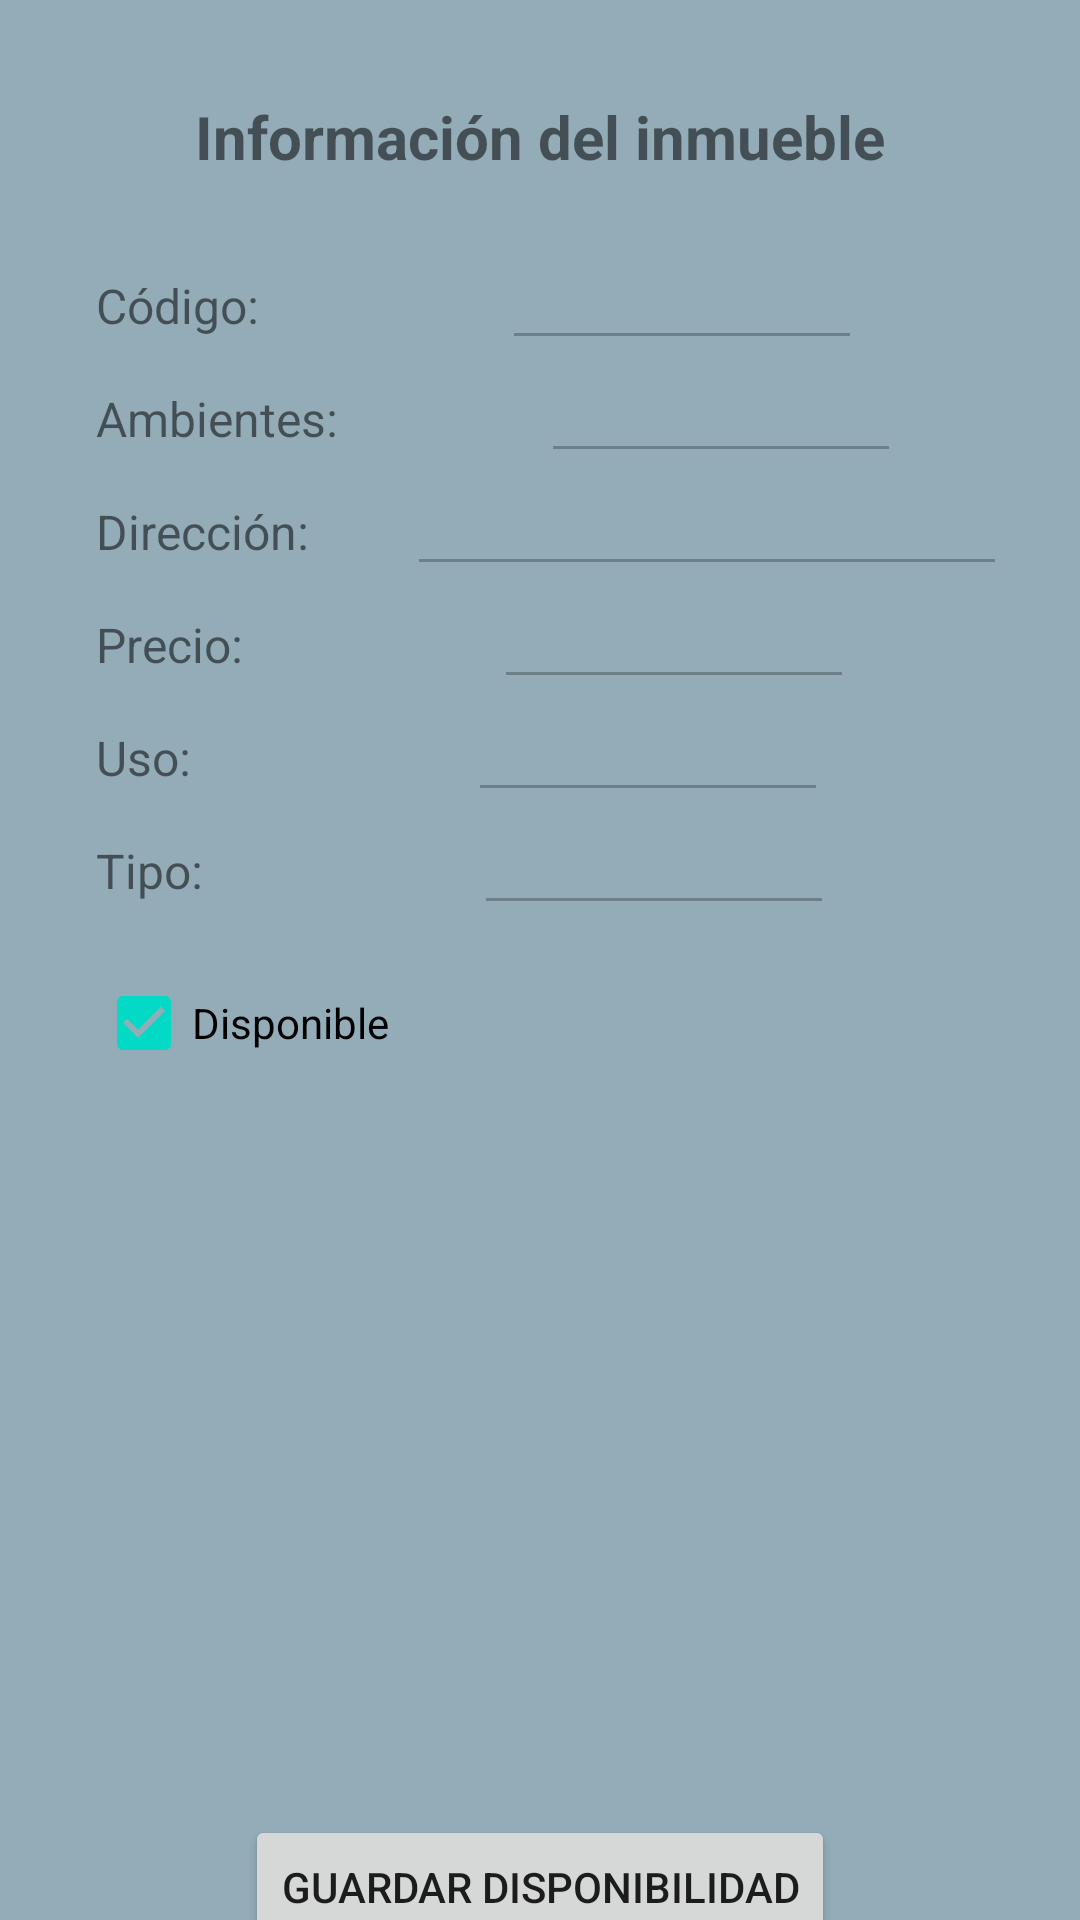

Produce the Android XML layout that renders to this screen, including the resource entries it uses.
<!-- AndroidManifest.xml: application theme Theme.InmobiliariaDeramo -->
<!-- res/layout/fragment_detalle_inmueble.xml -->
<?xml version="1.0" encoding="utf-8"?>
<androidx.constraintlayout.widget.ConstraintLayout xmlns:android="http://schemas.android.com/apk/res/android"
    xmlns:app="http://schemas.android.com/apk/res-auto"
    xmlns:tools="http://schemas.android.com/tools"
    android:id="@+id/frameLayout"
    android:layout_width="match_parent"
    android:layout_height="match_parent"
    android:background="#93ACB8"
    tools:context=".ui.Listar.DetalleInmuebleFragment">


    <TextView
        android:id="@+id/tvTitulo"
        android:layout_width="wrap_content"
        android:layout_height="wrap_content"
        android:layout_marginTop="32dp"
        android:text="Información del inmueble"
        android:textSize="20sp"
        android:textStyle="bold"
        app:layout_constraintTop_toTopOf="parent"
        app:layout_constraintStart_toStartOf="parent"
        app:layout_constraintEnd_toEndOf="parent" />


    <TextView
        android:id="@+id/tvCodigoLabel"
        android:layout_width="wrap_content"
        android:layout_height="wrap_content"
        android:layout_marginTop="32dp"
        android:layout_marginStart="32dp"
        android:text="Código:"
        android:textSize="16sp"
        app:layout_constraintTop_toBottomOf="@id/tvTitulo"
        app:layout_constraintStart_toStartOf="parent" />

    <EditText
        android:id="@+id/etCodigo"
        android:layout_width="120dp"
        android:layout_height="wrap_content"
        android:inputType="text"
        android:enabled="false"
        app:layout_constraintBaseline_toBaselineOf="@id/tvCodigoLabel"
        app:layout_constraintStart_toEndOf="@id/tvCodigoLabel"
        app:layout_constraintEnd_toEndOf="parent"
        android:layout_marginStart="8dp" />


    <TextView
        android:id="@+id/tvAmbientesLabel"
        android:layout_width="wrap_content"
        android:layout_height="wrap_content"
        android:layout_marginTop="16dp"
        android:layout_marginStart="32dp"
        android:text="Ambientes:"
        android:textSize="16sp"
        app:layout_constraintTop_toBottomOf="@id/tvCodigoLabel"
        app:layout_constraintStart_toStartOf="parent" />

    <EditText
        android:id="@+id/etAmbientes"
        android:layout_width="120dp"
        android:layout_height="wrap_content"
        android:inputType="text"
        android:enabled="false"
        app:layout_constraintBaseline_toBaselineOf="@id/tvAmbientesLabel"
        app:layout_constraintStart_toEndOf="@id/tvAmbientesLabel"
        app:layout_constraintEnd_toEndOf="parent"
        android:layout_marginStart="8dp" />


    <TextView
        android:id="@+id/tvDireccionLabel"
        android:layout_width="wrap_content"
        android:layout_height="wrap_content"
        android:layout_marginTop="16dp"
        android:layout_marginStart="32dp"
        android:text="Dirección:"
        android:textSize="16sp"
        app:layout_constraintTop_toBottomOf="@id/tvAmbientesLabel"
        app:layout_constraintStart_toStartOf="parent" />

    <EditText
        android:id="@+id/etDireccion"
        android:layout_width="200dp"
        android:layout_height="wrap_content"
        android:inputType="text"
        android:enabled="false"
        app:layout_constraintBaseline_toBaselineOf="@id/tvDireccionLabel"
        app:layout_constraintStart_toEndOf="@id/tvDireccionLabel"
        app:layout_constraintEnd_toEndOf="parent"
        android:layout_marginStart="8dp" />


    <TextView
        android:id="@+id/tvPrecioLabel"
        android:layout_width="wrap_content"
        android:layout_height="wrap_content"
        android:layout_marginTop="16dp"
        android:layout_marginStart="32dp"
        android:text="Precio:"
        android:textSize="16sp"
        app:layout_constraintTop_toBottomOf="@id/tvDireccionLabel"
        app:layout_constraintStart_toStartOf="parent" />

    <EditText
        android:id="@+id/etPrecio"
        android:layout_width="120dp"
        android:layout_height="wrap_content"
        android:inputType="numberDecimal"
        android:enabled="false"
        app:layout_constraintBaseline_toBaselineOf="@id/tvPrecioLabel"
        app:layout_constraintStart_toEndOf="@id/tvPrecioLabel"
        app:layout_constraintEnd_toEndOf="parent"
        android:layout_marginStart="8dp" />


    <TextView
        android:id="@+id/tvUsoLabel"
        android:layout_width="wrap_content"
        android:layout_height="wrap_content"
        android:layout_marginTop="16dp"
        android:layout_marginStart="32dp"
        android:text="Uso:"
        android:textSize="16sp"
        app:layout_constraintTop_toBottomOf="@id/tvPrecioLabel"
        app:layout_constraintStart_toStartOf="parent" />

    <EditText
        android:id="@+id/etUso"
        android:layout_width="120dp"
        android:layout_height="wrap_content"
        android:inputType="text"
        android:enabled="false"
        app:layout_constraintBaseline_toBaselineOf="@id/tvUsoLabel"
        app:layout_constraintStart_toEndOf="@id/tvUsoLabel"
        app:layout_constraintEnd_toEndOf="parent"
        android:layout_marginStart="8dp" />


    <TextView
        android:id="@+id/tvTipoLabel"
        android:layout_width="wrap_content"
        android:layout_height="wrap_content"
        android:layout_marginTop="16dp"
        android:layout_marginStart="32dp"
        android:text="Tipo:"
        android:textSize="16sp"
        app:layout_constraintTop_toBottomOf="@id/tvUsoLabel"
        app:layout_constraintStart_toStartOf="parent" />

    <EditText
        android:id="@+id/etTipo"
        android:layout_width="120dp"
        android:layout_height="wrap_content"
        android:inputType="text"
        android:enabled="false"
        app:layout_constraintBaseline_toBaselineOf="@id/tvTipoLabel"
        app:layout_constraintStart_toEndOf="@id/tvTipoLabel"
        app:layout_constraintEnd_toEndOf="parent"
        android:layout_marginStart="8dp" />


    <CheckBox
        android:id="@+id/cbDisponible"
        android:layout_width="wrap_content"
        android:layout_height="wrap_content"
        android:text="Disponible"
        android:checked="true"
        android:layout_marginTop="16dp"
        android:layout_marginStart="32dp"
        app:layout_constraintTop_toBottomOf="@id/tvTipoLabel"
        app:layout_constraintStart_toStartOf="parent" />


    <ImageView
        android:id="@+id/ivInmueble"
        android:layout_width="180dp"
        android:layout_height="140dp"
        android:layout_marginTop="24dp"
        app:layout_constraintTop_toBottomOf="@id/cbDisponible"
        app:layout_constraintStart_toStartOf="parent"
        app:layout_constraintEnd_toEndOf="parent"
        tools:srcCompat="@tools:sample/avatars" />

    <Button
        android:id="@+id/btEditar"
        android:layout_width="wrap_content"
        android:layout_height="wrap_content"
        android:layout_marginTop="76dp"
        android:text="Guardar disponibilidad"
        app:layout_constraintEnd_toEndOf="parent"
        app:layout_constraintStart_toStartOf="parent"
        app:layout_constraintTop_toBottomOf="@+id/ivInmueble" />

</androidx.constraintlayout.widget.ConstraintLayout>
<!-- resources referenced by this layout -->
<resources>
  <style name="Theme.InmobiliariaDeramo" parent="Theme.MaterialComponents.DayNight.DarkActionBar">
          
          <item name="colorPrimary">@color/purple_500</item>
          <item name="colorPrimaryVariant">@color/purple_700</item>
          <item name="colorOnPrimary">@color/white</item>
          
          <item name="colorSecondary">@color/teal_200</item>
          <item name="colorSecondaryVariant">@color/teal_700</item>
          <item name="colorOnSecondary">@color/black</item>
          
          <item name="android:statusBarColor">?attr/colorPrimaryVariant</item>
          
      </style>
  <!-- not gathered from this repository: default colours our renderer supplied (Android Studio template values) -->
  <color name="purple_500">#FF6200EE</color>
  <color name="purple_700">#FF3700B3</color>
  <color name="teal_200">#FF03DAC5</color>
  <color name="teal_700">#FF018786</color>
  <color name="black">#FF000000</color>
  <color name="white">#FFFFFFFF</color>
</resources>
